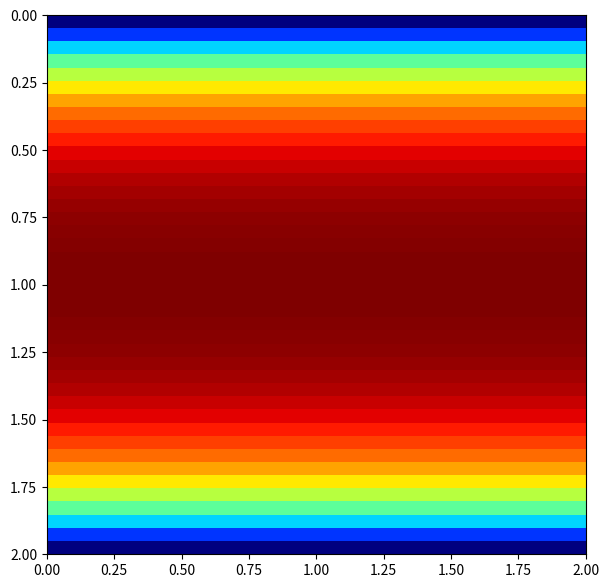
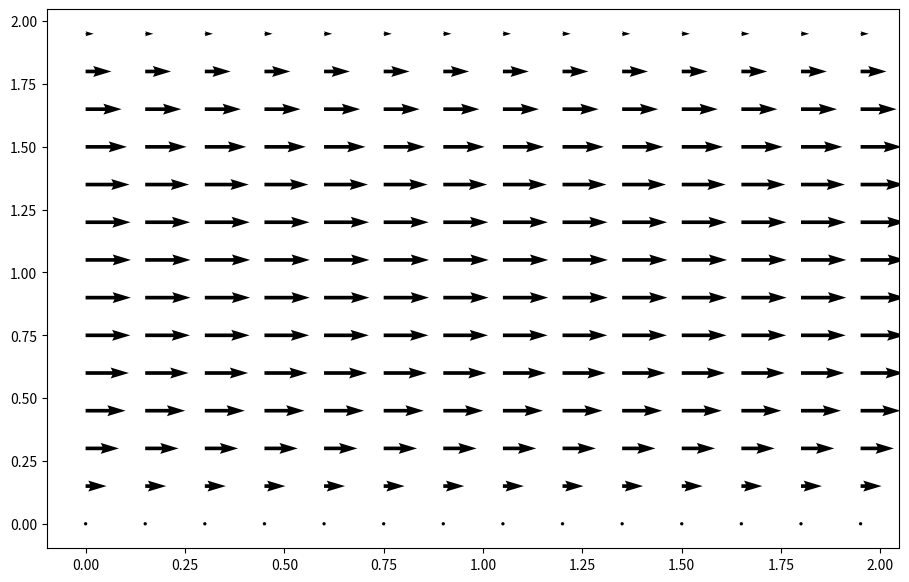
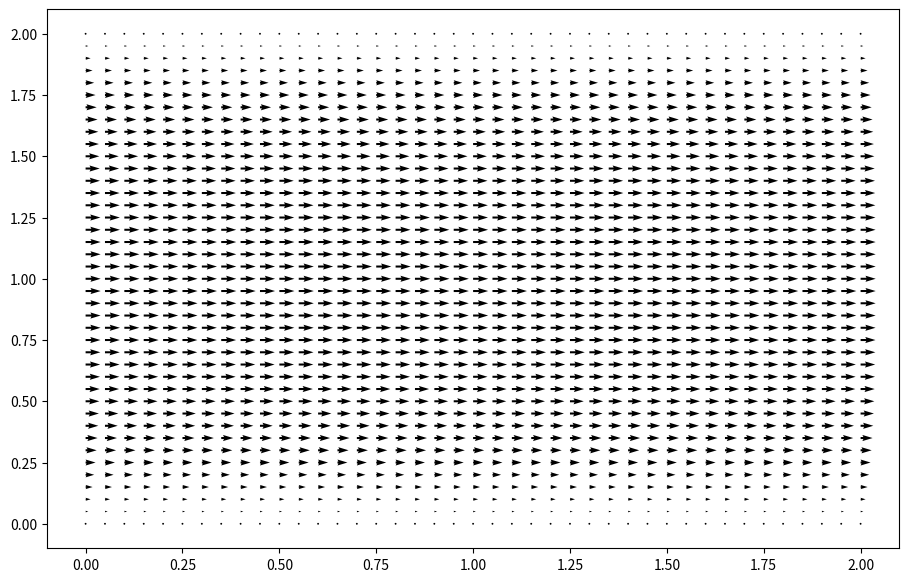

These charts were generated, in order, by the following Python code:
from __future__ import division
import numpy
from matplotlib import pyplot, cm
import numpy as np


np.seterr(divide='ignore', invalid='ignore')


def build_up_b(rho, dt, dx, dy, u, v):
    b = numpy.zeros_like(u)
    b[1:-1, 1:-1] = (rho * (1 / dt * ((u[1:-1, 2:] - u[1:-1, 0:-2]) / (2 * dx) +
                                      (v[2:, 1:-1] - v[0:-2, 1:-1]) / (2 * dy)) -
                            ((u[1:-1, 2:] - u[1:-1, 0:-2]) / (2 * dx)) ** 2 -
                            2 * ((u[2:, 1:-1] - u[0:-2, 1:-1]) / (2 * dy) *
                                 (v[1:-1, 2:] - v[1:-1, 0:-2]) / (2 * dx)) -
                            ((v[2:, 1:-1] - v[0:-2, 1:-1]) / (2 * dy)) ** 2))

    # Periodic BC Pressure @ x = 2
    b[1:-1, -1] = (rho * (1 / dt * ((u[1:-1, 0] - u[1:-1, -2]) / (2 * dx) +
                                    (v[2:, -1] - v[0:-2, -1]) / (2 * dy)) -
                          ((u[1:-1, 0] - u[1:-1, -2]) / (2 * dx)) ** 2 -
                          2 * ((u[2:, -1] - u[0:-2, -1]) / (2 * dy) *
                               (v[1:-1, 0] - v[1:-1, -2]) / (2 * dx)) -
                          ((v[2:, -1] - v[0:-2, -1]) / (2 * dy)) ** 2))

    # Periodic BC Pressure @ x = 0
    b[1:-1, 0] = (rho * (1 / dt * ((u[1:-1, 1] - u[1:-1, -1]) / (2 * dx) +
                                   (v[2:, 0] - v[0:-2, 0]) / (2 * dy)) -
                         ((u[1:-1, 1] - u[1:-1, -1]) / (2 * dx)) ** 2 -
                         2 * ((u[2:, 0] - u[0:-2, 0]) / (2 * dy) *
                              (v[1:-1, 1] - v[1:-1, -1]) / (2 * dx)) -
                         ((v[2:, 0] - v[0:-2, 0]) / (2 * dy)) ** 2))

    return b


def pressure_poisson_periodic(p, dx, dy):
    pn = numpy.empty_like(p)

    for q in range(nit):
        pn = p.copy()
        p[1:-1, 1:-1] = (((pn[1:-1, 2:] + pn[1:-1, 0:-2]) * dy ** 2 +
                          (pn[2:, 1:-1] + pn[0:-2, 1:-1]) * dx ** 2) /
                         (2 * (dx ** 2 + dy ** 2)) -
                         dx ** 2 * dy ** 2 / (2 * (dx ** 2 + dy ** 2)) * b[1:-1, 1:-1])

        # Periodic BC Pressure @ x = 2
        p[1:-1, -1] = (((pn[1:-1, 0] + pn[1:-1, -2]) * dy ** 2 +
                        (pn[2:, -1] + pn[0:-2, -1]) * dx ** 2) /
                       (2 * (dx ** 2 + dy ** 2)) -
                       dx ** 2 * dy ** 2 / (2 * (dx ** 2 + dy ** 2)) * b[1:-1, -1])

        # Periodic BC Pressure @ x = 0
        p[1:-1, 0] = (((pn[1:-1, 1] + pn[1:-1, -1]) * dy ** 2 +
                       (pn[2:, 0] + pn[0:-2, 0]) * dx ** 2) /
                      (2 * (dx ** 2 + dy ** 2)) -
                      dx ** 2 * dy ** 2 / (2 * (dx ** 2 + dy ** 2)) * b[1:-1, 0])

        # Wall boundary conditions, pressure
        p[-1, :] = p[-2, :]  # dp/dy = 0 at y = 2
        p[0, :] = p[1, :]  # dp/dy = 0 at y = 0

    return p

nx = 41
ny = 41
nt = 10
nit = 50
c = 1
dx = 2 / (nx - 1)
dy = 2 / (ny - 1)
x = numpy.linspace(0, 2, nx)
y = numpy.linspace(0, 2, ny)
X, Y = numpy.meshgrid(x, y)


##physical variables
rho = 1
nu = .1
F = 1
dt = .01

#initial conditions
u = numpy.zeros((ny, nx))
un = numpy.zeros((ny, nx))

v = numpy.zeros((ny, nx))
vn = numpy.zeros((ny, nx))

p = numpy.ones((ny, nx))
pn = numpy.ones((ny, nx))

b = numpy.zeros((ny, nx))

udiff = 1
stepcount = 0

while udiff > .01:
    un = u.copy()
    vn = v.copy()

    b = build_up_b(rho, dt, dx, dy, u, v)
    p = pressure_poisson_periodic(p, dx, dy)

    u[1:-1, 1:-1] = (un[1:-1, 1:-1] -
                     un[1:-1, 1:-1] * dt / dx *
                     (un[1:-1, 1:-1] - un[1:-1, 0:-2]) -
                     vn[1:-1, 1:-1] * dt / dy *
                     (un[1:-1, 1:-1] - un[0:-2, 1:-1]) -
                     dt / (2 * rho * dx) *
                     (p[1:-1, 2:] - p[1:-1, 0:-2]) +
                     nu * (dt / dx ** 2 *
                           (un[1:-1, 2:] - 2 * un[1:-1, 1:-1] + un[1:-1, 0:-2]) +
                           dt / dy ** 2 *
                           (un[2:, 1:-1] - 2 * un[1:-1, 1:-1] + un[0:-2, 1:-1])) +
                     F * dt)

    v[1:-1, 1:-1] = (vn[1:-1, 1:-1] -
                     un[1:-1, 1:-1] * dt / dx *
                     (vn[1:-1, 1:-1] - vn[1:-1, 0:-2]) -
                     vn[1:-1, 1:-1] * dt / dy *
                     (vn[1:-1, 1:-1] - vn[0:-2, 1:-1]) -
                     dt / (2 * rho * dy) *
                     (p[2:, 1:-1] - p[0:-2, 1:-1]) +
                     nu * (dt / dx ** 2 *
                           (vn[1:-1, 2:] - 2 * vn[1:-1, 1:-1] + vn[1:-1, 0:-2]) +
                           dt / dy ** 2 *
                           (vn[2:, 1:-1] - 2 * vn[1:-1, 1:-1] + vn[0:-2, 1:-1])))

    # Periodic BC u @ x = 2
    u[1:-1, -1] = (un[1:-1, -1] - un[1:-1, -1] * dt / dx *
                   (un[1:-1, -1] - un[1:-1, -2]) -
                   vn[1:-1, -1] * dt / dy *
                   (un[1:-1, -1] - un[0:-2, -1]) -
                   dt / (2 * rho * dx) *
                   (p[1:-1, 0] - p[1:-1, -2]) +
                   nu * (dt / dx ** 2 *
                         (un[1:-1, 0] - 2 * un[1:-1, -1] + un[1:-1, -2]) +
                         dt / dy ** 2 *
                         (un[2:, -1] - 2 * un[1:-1, -1] + un[0:-2, -1])) + F * dt)

    # Periodic BC u @ x = 0
    u[1:-1, 0] = (un[1:-1, 0] - un[1:-1, 0] * dt / dx *
                  (un[1:-1, 0] - un[1:-1, -1]) -
                  vn[1:-1, 0] * dt / dy *
                  (un[1:-1, 0] - un[0:-2, 0]) -
                  dt / (2 * rho * dx) *
                  (p[1:-1, 1] - p[1:-1, -1]) +
                  nu * (dt / dx ** 2 *
                        (un[1:-1, 1] - 2 * un[1:-1, 0] + un[1:-1, -1]) +
                        dt / dy ** 2 *
                        (un[2:, 0] - 2 * un[1:-1, 0] + un[0:-2, 0])) + F * dt)

    # Periodic BC v @ x = 2
    v[1:-1, -1] = (vn[1:-1, -1] - un[1:-1, -1] * dt / dx *
                   (vn[1:-1, -1] - vn[1:-1, -2]) -
                   vn[1:-1, -1] * dt / dy *
                   (vn[1:-1, -1] - vn[0:-2, -1]) -
                   dt / (2 * rho * dy) *
                   (p[2:, -1] - p[0:-2, -1]) +
                   nu * (dt / dx ** 2 *
                         (vn[1:-1, 0] - 2 * vn[1:-1, -1] + vn[1:-1, -2]) +
                         dt / dy ** 2 *
                         (vn[2:, -1] - 2 * vn[1:-1, -1] + vn[0:-2, -1])))

    # Periodic BC v @ x = 0
    v[1:-1, 0] = (vn[1:-1, 0] - un[1:-1, 0] * dt / dx *
                  (vn[1:-1, 0] - vn[1:-1, -1]) -
                  vn[1:-1, 0] * dt / dy *
                  (vn[1:-1, 0] - vn[0:-2, 0]) -
                  dt / (2 * rho * dy) *
                  (p[2:, 0] - p[0:-2, 0]) +
                  nu * (dt / dx ** 2 *
                        (vn[1:-1, 1] - 2 * vn[1:-1, 0] + vn[1:-1, -1]) +
                        dt / dy ** 2 *
                        (vn[2:, 0] - 2 * vn[1:-1, 0] + vn[0:-2, 0])))

    # Wall BC: u,v = 0 @ y = 0,2
    u[0, :] = 0
    u[-1, :] = 0
    v[0, :] = 0
    v[-1, :] = 0

    udiff = (numpy.sum(u) - numpy.sum(un)) / numpy.sum(u)
    stepcount += 1

print(stepcount)
zz=x*y;
zz=np.sqrt(zz)
fig = pyplot.figure(figsize = (11,7), dpi=100)
pyplot.imshow(u, extent=(X.min(), X.max(), Y.max(), Y.min()),
interpolation='nearest', cmap=cm.jet)
pyplot.show()
fig = pyplot.figure(figsize = (11,7), dpi=100)
pyplot.quiver(X[::3, ::3], Y[::3, ::3], u[::3, ::3], v[::3, ::3]);

fig = pyplot.figure(figsize = (11,7), dpi=100)
pyplot.quiver(X, Y, u, v);
pyplot.show()


